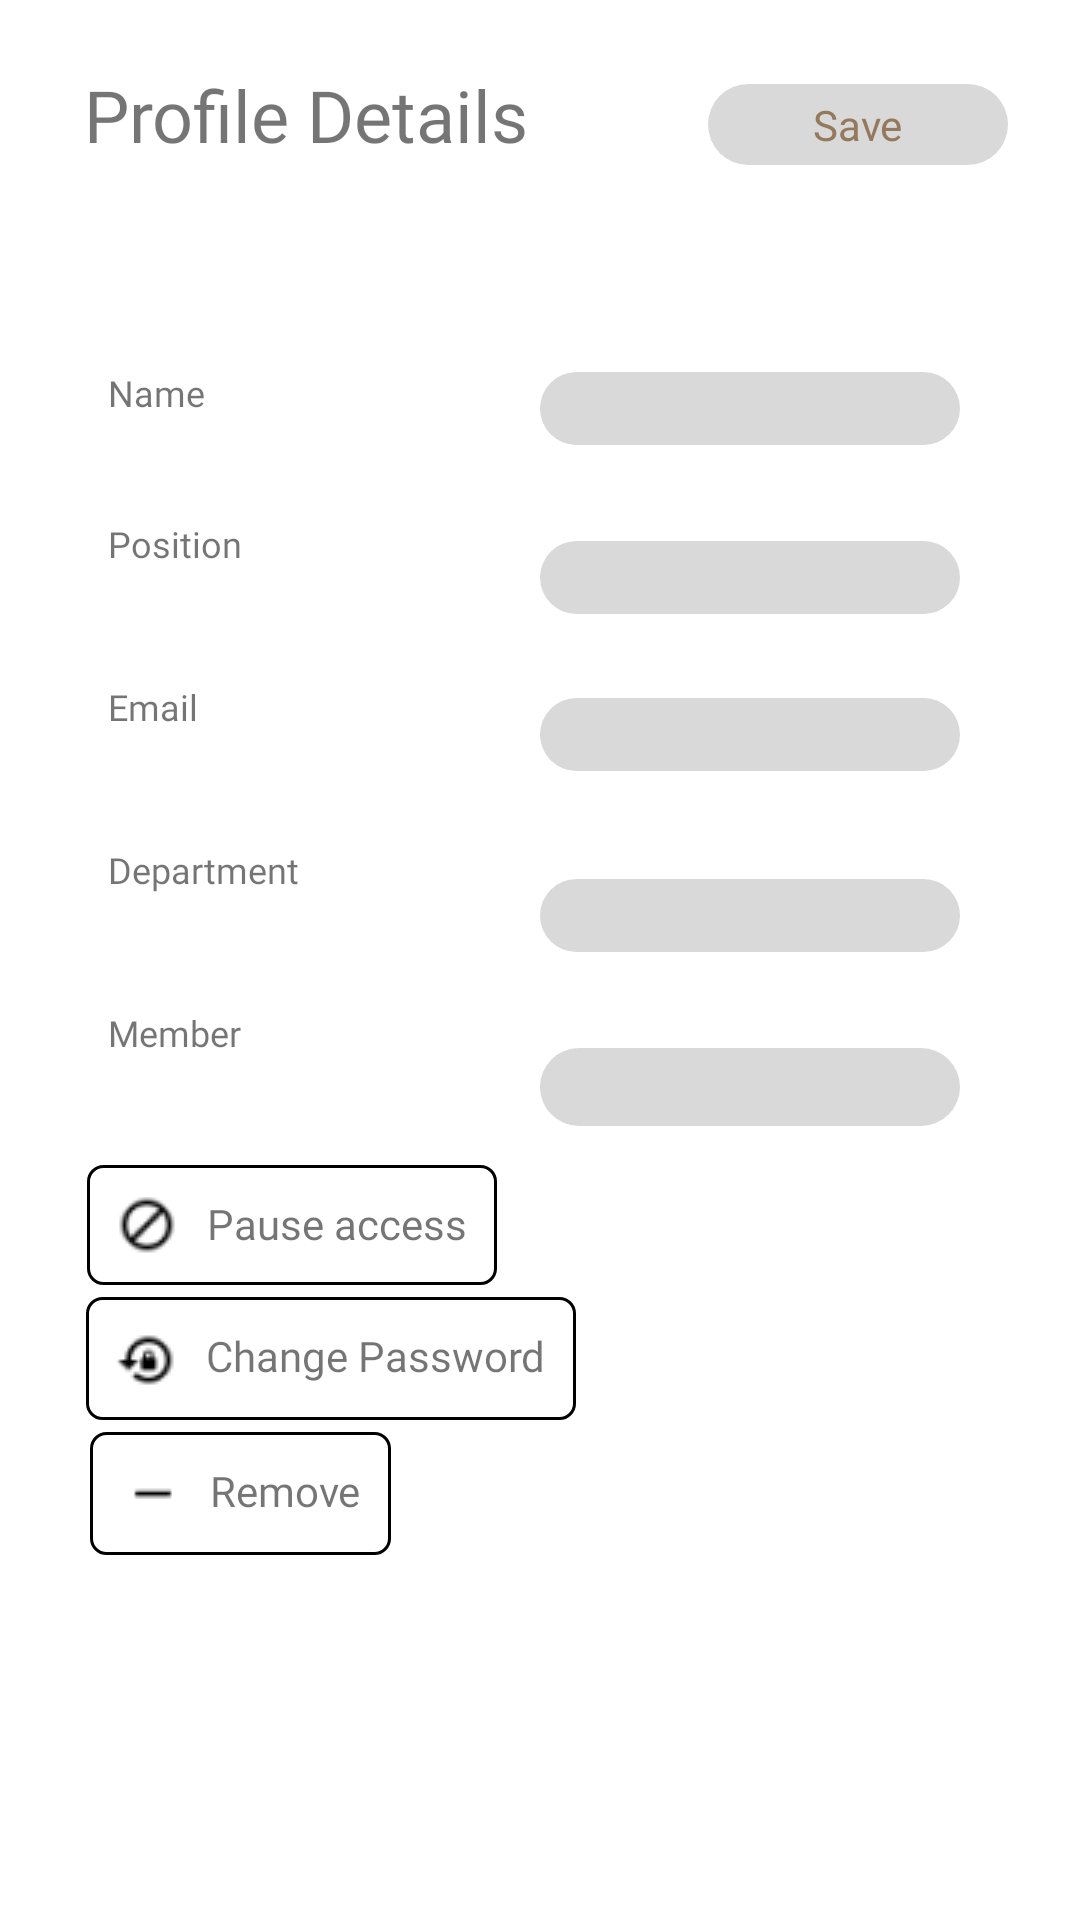

Here is an Android app screen rendered from its layout file. Give the layout XML and the strings, colors and styles it references.
<!-- AndroidManifest.xml: application theme Theme.LegalVault -->
<!-- res/layout/fragment_profile_edit.xml -->
<?xml version="1.0" encoding="utf-8"?>
<androidx.constraintlayout.widget.ConstraintLayout
    xmlns:android="http://schemas.android.com/apk/res/android"
    xmlns:app="http://schemas.android.com/apk/res-auto"
    xmlns:tools="http://schemas.android.com/tools"
    android:layout_width="match_parent"
    android:layout_height="match_parent"
    android:id="@+id/profile_edit"
    tools:context=".profile.ProfileEdit">

    <include
        android:id="@+id/include"
        layout="@layout/profile_header" />

    <TextView
        android:id="@+id/image_button"
        android:layout_width="wrap_content"
        android:layout_height="wrap_content"
        android:layout_marginTop="10dp"
        android:background="@drawable/profile_picture_button"
        app:layout_constraintBottom_toBottomOf="parent"
        app:layout_constraintEnd_toEndOf="parent"
        app:layout_constraintHorizontal_bias="0.498"
        app:layout_constraintStart_toStartOf="parent"
        app:layout_constraintTop_toBottomOf="@+id/include"
        app:layout_constraintVertical_bias="0.0"
        />

    <TextView
        android:id="@+id/name_editemployee_label"
        android:layout_width="wrap_content"
        android:layout_height="wrap_content"
        android:layout_marginStart="36dp"
        android:layout_marginTop="24dp"
        android:fontFamily="@font/poppins_medium"
        android:text="Name"
        android:textSize="12sp"
        app:layout_constraintBottom_toBottomOf="parent"
        app:layout_constraintEnd_toEndOf="parent"
        app:layout_constraintHorizontal_bias="0.0"
        app:layout_constraintStart_toStartOf="parent"
        app:layout_constraintTop_toBottomOf="@+id/image_button"
        app:layout_constraintVertical_bias="0.009" />

    <EditText
        android:id="@+id/name_edit_employee"
        android:layout_width="match_parent"
        android:layout_height="wrap_content"
        android:layout_marginStart="180dp"
        android:layout_marginTop="30dp"
        android:layout_marginEnd="40dp"
        android:layout_marginBottom="452dp"
        android:background="@drawable/profile_header_button"
        android:lines="1"
        android:paddingLeft="15dp"
        app:layout_constraintBottom_toBottomOf="parent"
        app:layout_constraintEnd_toEndOf="parent"
        app:layout_constraintHorizontal_bias="0.0"
        app:layout_constraintStart_toStartOf="parent"
        app:layout_constraintTop_toBottomOf="@+id/image_button"
        app:layout_constraintVertical_bias="0.0" />

    <EditText
        android:layout_width="match_parent"
        android:layout_height="wrap_content"
        android:background="@drawable/profile_header_button"
        android:id="@+id/position_edit_employee"
        android:paddingLeft="15dp"
        android:layout_marginStart="180dp"
        android:lines="1"
        android:layout_marginEnd="40dp"
        android:layout_marginTop="32dp"
        app:layout_constraintTop_toBottomOf="@+id/name_edit_employee" />

    <TextView
        android:id="@+id/position_editemployee_label"
        android:layout_width="wrap_content"
        android:layout_height="wrap_content"
        android:layout_marginStart="36dp"
        android:layout_marginTop="34dp"
        android:fontFamily="@font/poppins_medium"
        android:text="Position"
        android:textSize="12dp"
        app:layout_constraintStart_toStartOf="parent"
        app:layout_constraintTop_toBottomOf="@+id/name_editemployee_label" />

    <EditText
        android:layout_width="match_parent"
        android:layout_height="wrap_content"
        android:id="@+id/email_edit_employee"
        android:background="@drawable/profile_header_button"
        android:paddingLeft="15dp"
        android:lines="1"
        android:layout_marginStart="180dp"
        android:layout_marginEnd="40dp"
        android:layout_marginTop="28dp"
        app:layout_constraintTop_toBottomOf="@+id/position_edit_employee" />

    <TextView
        android:id="@+id/Email_editemployee_label"
        android:layout_width="wrap_content"
        android:layout_height="wrap_content"
        android:layout_marginStart="36dp"
        android:layout_marginTop="38dp"
        android:fontFamily="@font/poppins_medium"
        android:text="Email"
        android:textSize="12dp"
        app:layout_constraintStart_toStartOf="parent"
        app:layout_constraintTop_toBottomOf="@+id/position_editemployee_label" />

    <EditText
        android:layout_width="match_parent"
        android:layout_height="wrap_content"
        android:id="@+id/Depart_edit_employee"
        android:background="@drawable/profile_header_button"
        android:paddingLeft="15dp"
        android:layout_marginStart="180dp"
        android:lines="1"
        android:layout_marginEnd="40dp"
        android:layout_marginTop="36dp"
        app:layout_constraintTop_toBottomOf="@+id/email_edit_employee" />
    <TextView
        android:id="@+id/Depart_editemployee_label"
        android:layout_width="wrap_content"
        android:layout_height="wrap_content"
        android:layout_marginStart="36dp"
        android:layout_marginTop="38dp"
        android:fontFamily="@font/poppins_medium"
        android:text="Department"
        android:textSize="12dp"
        app:layout_constraintStart_toStartOf="parent"
        app:layout_constraintTop_toBottomOf="@+id/Email_editemployee_label" />

    <TextView
        android:id="@+id/Member_editemployee_label"
        android:layout_width="wrap_content"
        android:layout_height="wrap_content"
        android:layout_marginStart="36dp"
        android:layout_marginTop="38dp"
        android:fontFamily="@font/poppins_medium"
        android:text="Member"
        android:textSize="12dp"
        app:layout_constraintStart_toStartOf="parent"
        app:layout_constraintTop_toBottomOf="@+id/Depart_editemployee_label" />

    <Spinner
        android:id="@+id/spinner"
        android:layout_width="match_parent"
        android:layout_height="26dp"
        android:background="@drawable/profile_header_button"

        android:layout_marginStart="180dp"
        android:layout_marginEnd="40dp"
        android:spinnerMode="dropdown"
        android:paddingLeft="15dp"
        android:layout_marginTop="32dp"
        app:layout_constraintStart_toStartOf="parent"
        app:layout_constraintTop_toBottomOf="@+id/Depart_edit_employee" />

    <TextView
        android:id="@+id/profile_employee_edit_PA"
        android:layout_width="wrap_content"
        android:layout_height="wrap_content"
        android:layout_marginTop="36dp"
        android:drawableLeft="@drawable/pause_access"
        android:drawablePadding="10dp"
        android:padding="10dp"
        android:clickable="true"
        android:text="Pause access"
        android:fontFamily="@font/poppins_medium"
        android:background="@drawable/changepass_remove_btn"
        app:layout_constraintEnd_toEndOf="parent"
        app:layout_constraintHorizontal_bias="0.13"
        app:layout_constraintStart_toStartOf="parent"
        app:layout_constraintTop_toBottomOf="@+id/Member_editemployee_label" />

    <TextView
        android:id="@+id/profile_employee_edit_CP"
        android:layout_width="wrap_content"
        android:layout_height="wrap_content"
        android:layout_marginTop="4dp"
        android:background="@drawable/changepass_remove_btn"
        android:clickable="true"
        android:drawableLeft="@drawable/change_password"
        android:drawablePadding="10dp"
        android:padding="10dp"
        android:text="Change Password"
        android:fontFamily="@font/poppins_medium"
        app:layout_constraintEnd_toEndOf="parent"
        app:layout_constraintHorizontal_bias="0.145"
        app:layout_constraintStart_toStartOf="parent"
        app:layout_constraintTop_toBottomOf="@+id/profile_employee_edit_PA" />

    <TextView
        android:id="@+id/profile_employee_edit_remove"
        android:layout_width="wrap_content"
        android:layout_height="wrap_content"
        android:layout_marginTop="4dp"
        android:background="@drawable/changepass_remove_btn"
        android:clickable="true"
        android:drawableLeft="@drawable/remove"
        android:fontFamily="@font/poppins_medium"
        android:drawablePadding="10dp"
        android:padding="10dp"
        android:text="Remove"
        app:layout_constraintEnd_toEndOf="parent"
        app:layout_constraintHorizontal_bias="0.116"
        app:layout_constraintStart_toStartOf="parent"
        app:layout_constraintTop_toBottomOf="@+id/profile_employee_edit_CP" />


</androidx.constraintlayout.widget.ConstraintLayout>
<!-- res/layout/profile_header.xml (included above) -->
<?xml version="1.0" encoding="utf-8"?>
<androidx.constraintlayout.widget.ConstraintLayout xmlns:android="http://schemas.android.com/apk/res/android"
    xmlns:app="http://schemas.android.com/apk/res-auto"
    xmlns:tools="http://schemas.android.com/tools"
    android:layout_width="match_parent"
    android:layout_height="65dp">

    <TextView
        android:id="@+id/textView"
        android:layout_width="0dp"
        android:layout_height="wrap_content"
        android:layout_alignParentLeft="true"
        android:layout_marginStart="28dp"
        android:layout_marginTop="22dp"
        android:layout_weight="1"
        android:fontFamily="@font/poppins_medium"
        android:text="Profile Details"
        android:textSize="24dp"
        app:layout_constraintStart_toStartOf="parent"
        app:layout_constraintTop_toTopOf="parent" />

    <TextView
        android:id="@+id/save_button_main"
        android:layout_width="wrap_content"
        android:layout_height="wrap_content"
        android:layout_alignParentRight="true"
        android:layout_marginTop="28dp"
        android:background="@drawable/profile_header_button"
        android:text="Save"
        android:paddingVertical="4dp"
        android:clickable="true"
        android:textColor="@color/tab_selected"
        android:paddingHorizontal="35dp"
        app:layout_constraintEnd_toEndOf="parent"
        app:layout_constraintHorizontal_bias="0.712"
        app:layout_constraintStart_toEndOf="@+id/textView"
        app:layout_constraintTop_toTopOf="parent" />

</androidx.constraintlayout.widget.ConstraintLayout>
<!-- resources referenced by this layout -->
<resources>
  <color name="tab_selected">#94795C</color>
  <!-- drawable change_password: png bitmap (drawable, 481 bytes) -->
  <!-- drawable changepass_remove_btn (drawable) -->
  <?xml version="1.0" encoding="utf-8"?>
  <shape xmlns:android="http://schemas.android.com/apk/res/android" >
  
          <stroke android:width="1dp"/>
  
          <corners android:radius="5dp"/>
  </shape>
  <!-- drawable pause_access: png bitmap (drawable, 434 bytes) -->
  <!-- drawable profile_header_button (drawable) -->
  <?xml version="1.0" encoding="utf-8"?>
  <shape xmlns:android="http://schemas.android.com/apk/res/android" >
  
      <solid android:color="@color/profile_header_button" android:width="1dp" android:height="35dp" />
  
      <corners android:radius="50dp"/>
  </shape>
  <!-- drawable remove: png bitmap (drawable, 102 bytes) -->
  <style name="Theme.LegalVault" parent="Theme.MaterialComponents.DayNight.DarkActionBar">
          
          <item name="colorPrimary">@color/legalVault</item>
          <item name="colorPrimaryVariant">@color/actionBar_color</item>
          <item name="colorOnPrimary">@color/white</item>
          
          
          
          
          <item name="colorSecondary">@color/medium_brown</item>
          <item name="colorSecondaryVariant">@color/teal_700</item>
          <item name="colorOnSecondary">@color/black</item>
          
          
          <item name="windowActionBar">false</item>
          <item name="windowNoTitle">true</item>
          <item name="android:statusBarColor">@color/actionBar_color</item>
          <item name="android:windowLightStatusBar">true</item>
      </style>
  <color name="profile_header_button">#FFD9D9D9</color>
  <color name="legalVault">#FF412F25</color>
  <color name="actionBar_color">#FFDFDCD5</color>
  <color name="white">#FFFFFFFF</color>
  <color name="medium_brown">#94795C</color>
  <color name="teal_700">#FF018786</color>
  <color name="black">#FF000000</color>
</resources>
